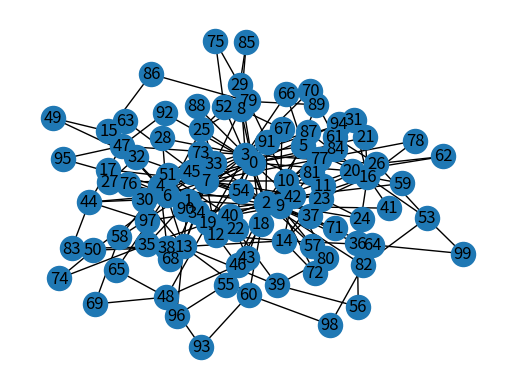

Python code for this plot:
#作成者：田村　和広
#barabshi-albertネットワークの作成練習
#nx.erdos_renyi_graph(ノード数,ノード追加時のリンク数)

import networkx as nx
import matplotlib.pyplot as plt

def main():
    G= nx.Graph()
    G=nx.barabasi_albert_graph(100,2)
    figure_out(G)

def figure_out(G):
    pos = nx.spring_layout(G)
    nx.draw_networkx(G, pos, with_labels=True)
    plt.axis("off")
    plt.show()

if __name__ == "__main__":
    main()
